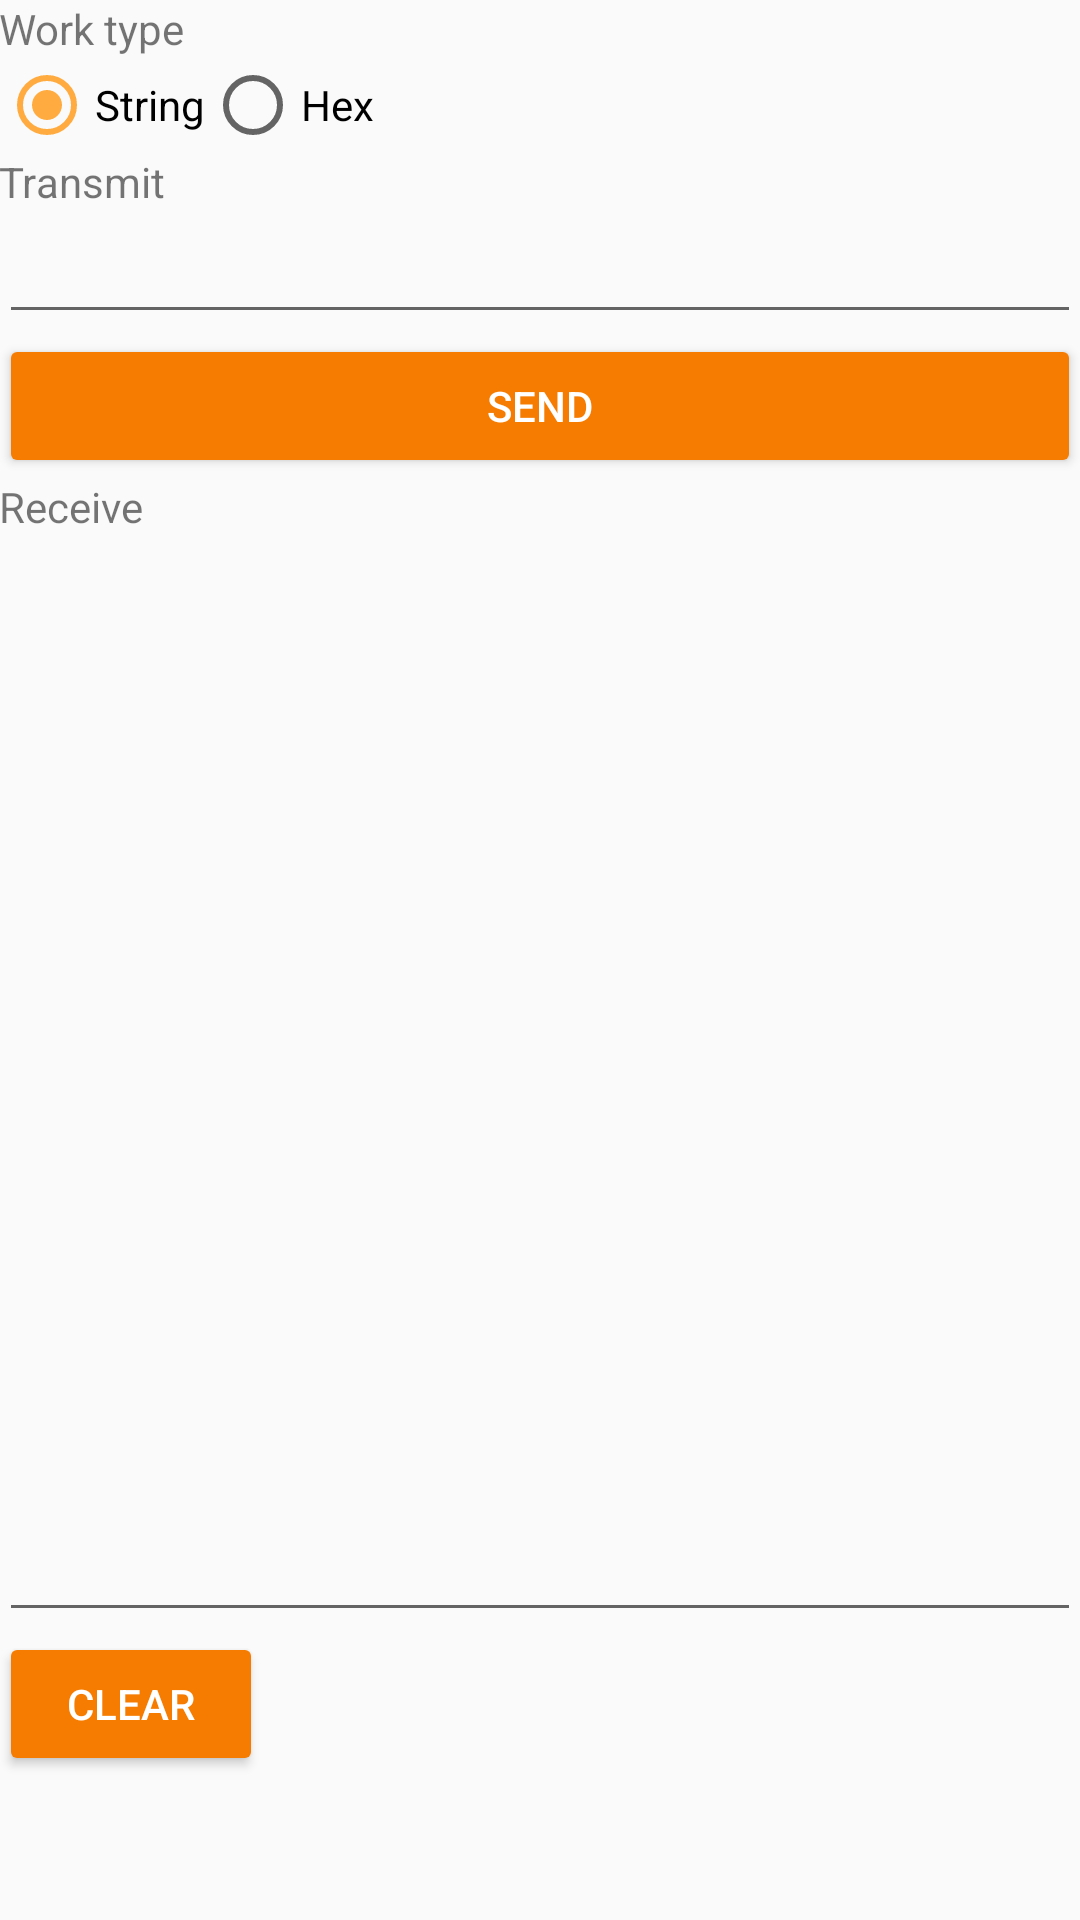

Here is an Android app screen rendered from its layout file. Give the layout XML and the strings, colors and styles it references.
<!-- AndroidManifest.xml: application theme AppTheme -->
<!-- res/layout/content_blueserial_main.xml -->
<?xml version="1.0" encoding="utf-8"?>
<RelativeLayout
    xmlns:android="http://schemas.android.com/apk/res/android"
    xmlns:tools="http://schemas.android.com/tools"
    xmlns:app="http://schemas.android.com/apk/res-auto"
    android:layout_width="match_parent"
    android:layout_height="match_parent"
    android:paddingLeft="@dimen/activity_horizontal_margin"
    android:paddingRight="@dimen/activity_horizontal_margin"
    android:paddingTop="@dimen/activity_vertical_margin"
    android:paddingBottom="@dimen/activity_vertical_margin"
    app:layout_behavior="@string/appbar_scrolling_view_behavior"
    tools:showIn="@layout/activity_blueserial_main"
    tools:context="org.thewdj.blueserial.BlueSerialMain">

    <LinearLayout
        android:orientation="vertical"
        android:layout_width="match_parent"
        android:layout_height="wrap_content"
        android:id="@+id/type_layout"
        android:layout_alignParentBottom="false"
        android:layout_alignParentStart="true"
        android:layout_alignParentEnd="false"
        android:layout_alignParentTop="true">

        <TextView
            android:text="Work type"
            android:layout_width="wrap_content"
            android:layout_height="wrap_content"
            android:id="@+id/type_tag" />

        <LinearLayout
            android:orientation="horizontal"
            android:layout_width="match_parent"
            android:layout_height="wrap_content"
            android:layout_above="@+id/receive_layout"
            android:layout_alignParentStart="true"
            android:id="@+id/type_group">

            <RadioButton
                android:layout_width="wrap_content"
                android:layout_height="wrap_content"
                android:text="String"
                android:id="@+id/type_string"
                android:enabled="true"
                android:checked="true" />

            <RadioButton
                android:layout_width="wrap_content"
                android:layout_height="wrap_content"
                android:text="Hex"
                android:id="@+id/type_hex" />
        </LinearLayout>
    </LinearLayout>

    <LinearLayout
        android:orientation="vertical"
        android:layout_width="match_parent"
        android:layout_height="wrap_content"
        android:layout_below="@+id/type_layout"
        android:layout_alignParentStart="true"
        android:id="@+id/transmit_layout">

        <TextView
            android:text="Transmit"
            android:layout_width="wrap_content"
            android:layout_height="wrap_content"
            android:id="@+id/transmit_tag" />

        <EditText
            android:layout_width="match_parent"
            android:layout_height="wrap_content"
            android:ems="10"
            android:id="@+id/transmit_input"
            android:layout_below="@+id/transmit_tag"
            android:layout_alignParentStart="true"
            android:focusable="true"
            android:focusableInTouchMode="true"
            android:inputType="textNoSuggestions|text"
            android:enabled="true"
            android:textAlignment="center"
            android:typeface="monospace" />

        <Button
            android:layout_width="match_parent"
            android:layout_height="wrap_content"
            android:text="Send"
            android:id="@+id/button_transmit_send"
            android:layout_below="@+id/transmit_layout"
            android:layout_alignParentStart="true"
            android:textColor="@color/foreground_material_dark"
            android:backgroundTint="@color/colorPrimaryDark"
            android:enabled="true" />
    </LinearLayout>

    <LinearLayout
        android:orientation="vertical"
        android:layout_width="match_parent"
        android:layout_height="match_parent"
        android:layout_alignParentTop="false"
        android:layout_alignParentStart="true"
        android:id="@+id/receive_layout"
        android:layout_below="@+id/transmit_layout"
        android:layout_above="@+id/button_receive_cls">

        <TextView
            android:text="Receive"
            android:layout_width="wrap_content"
            android:layout_height="wrap_content"
            android:id="@+id/receive_tag" />

        <EditText
            android:layout_width="match_parent"
            android:layout_height="match_parent"
            android:ems="10"
            android:id="@+id/receive_output"
            android:layout_below="@+id/receive_tag"
            android:layout_alignParentStart="true"
            android:enabled="true"
            android:textAlignment="gravity"
            android:lines="1024"
            android:typeface="monospace"
            android:editable="false"
            android:textIsSelectable="true"
            android:gravity="top" />

    </LinearLayout>

    <Button
        android:layout_width="wrap_content"
        android:layout_height="wrap_content"
        android:text="Clear"
        android:id="@+id/button_receive_cls"
        android:textColor="@color/foreground_material_dark"
        android:backgroundTint="@color/colorPrimaryDark"
        android:enabled="true"
        android:layout_alignParentBottom="true"
        android:layout_alignParentStart="true"
        android:layout_marginBottom="48dp" />

</RelativeLayout>
<!-- res/layout/activity_blueserial_main.xml (included above) -->
<?xml version="1.0" encoding="utf-8"?>
<android.support.design.widget.CoordinatorLayout
    xmlns:android="http://schemas.android.com/apk/res/android"
    xmlns:app="http://schemas.android.com/apk/res-auto"
    xmlns:tools="http://schemas.android.com/tools"
    android:layout_width="match_parent"
    android:layout_height="match_parent"
    android:fitsSystemWindows="true"
    tools:context="org.thewdj.blueserial.BlueSerialMain">

    <android.support.design.widget.AppBarLayout
        android:layout_height="wrap_content"
        android:layout_width="match_parent"
        android:theme="@style/AppTheme.AppBarOverlay">

        <android.support.v7.widget.Toolbar
            android:id="@+id/toolbar"
            android:layout_width="match_parent"
            android:layout_height="?attr/actionBarSize"
            android:background="?attr/colorPrimary"
            app:popupTheme="@style/AppTheme.PopupOverlay" />

    </android.support.design.widget.AppBarLayout>

    <include layout="@layout/content_blueserial_main"/>

    <android.support.design.widget.FloatingActionButton
        android:id="@+id/button_connect"
        android:layout_width="wrap_content"
        android:layout_height="wrap_content"
        android:layout_gravity="bottom|end"
        android:layout_margin="@dimen/fab_margin"
        android:src="@drawable/ic_bluetooth" />

</android.support.design.widget.CoordinatorLayout>
<!-- resources referenced by this layout -->
<resources>
  <color name="colorPrimaryDark">#f57c00</color>
  <style name="AppTheme.AppBarOverlay" parent="ThemeOverlay.AppCompat.Dark.ActionBar" />
  <style name="AppTheme.PopupOverlay" parent="ThemeOverlay.AppCompat.Light" />
  <style name="AppTheme" parent="Theme.AppCompat.Light.DarkActionBar">
          
          <item name="colorPrimary">@color/colorPrimary</item>
          <item name="colorPrimaryDark">@color/colorPrimaryDark</item>
          <item name="colorAccent">@color/colorAccent</item>
          <item name="android:navigationBarColor">@color/colorPrimary</item>
          <item name="android:colorForeground">@color/foreground_material_light</item>
          <item name="android:colorBackground">@color/background_material_light</item>
      </style>
  <color name="colorPrimary">#ff9800</color>
  <color name="colorAccent">#ffab40</color>
</resources>
